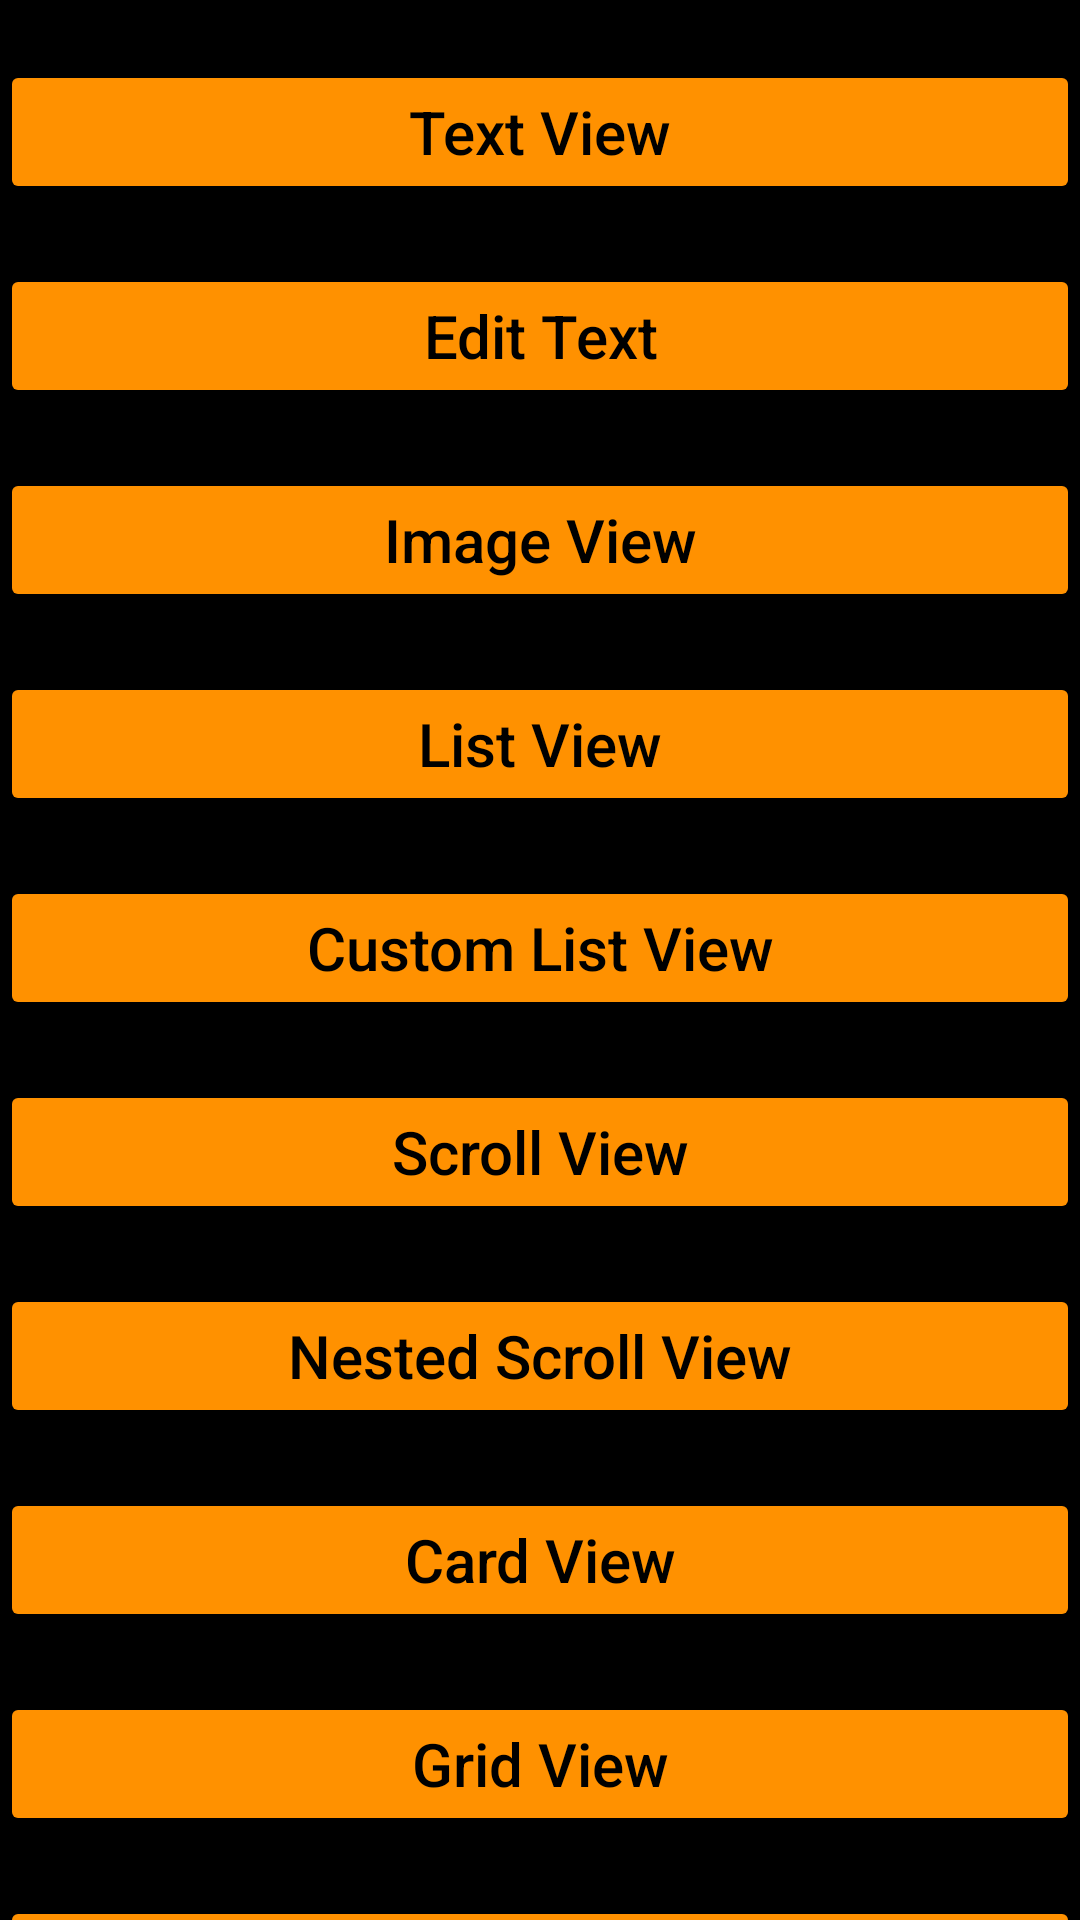

Reconstruct the res/layout file that produces this screen, plus the resources it refers to.
<!-- AndroidManifest.xml: application theme Theme.Views -->
<!-- res/layout/activity_main.xml -->
<?xml version="1.0" encoding="utf-8"?>
<layout xmlns:android="http://schemas.android.com/apk/res/android"
    xmlns:app="http://schemas.android.com/apk/res-auto"
    xmlns:tools="http://schemas.android.com/tools"

    >

    <data>

    </data>

    <LinearLayout
        android:layout_width="match_parent"
        android:layout_height="match_parent"
        android:background="@color/black"
        tools:context=".MainActivity">

        <ScrollView
            android:layout_width="match_parent"
            android:layout_height="match_parent">

            <LinearLayout
                android:layout_width="match_parent"
                android:layout_height="wrap_content"
                android:orientation="vertical">

                <androidx.appcompat.widget.AppCompatButton
                    android:id="@+id/btToTextViewActivity"
                    style="@style/bt_style"
                    android:text="Text View"
                    >
                </androidx.appcompat.widget.AppCompatButton>

                <androidx.appcompat.widget.AppCompatButton
                    android:id="@+id/btToEditTextActivity"
                    style="@style/bt_style"
                    android:text="Edit Text"
                    >
                </androidx.appcompat.widget.AppCompatButton>

                <androidx.appcompat.widget.AppCompatButton
                    android:id="@+id/btToImageViewActivity"
                    style="@style/bt_style"
                    android:text="Image View"
                    >

                </androidx.appcompat.widget.AppCompatButton>

                <androidx.appcompat.widget.AppCompatButton
                    android:id="@+id/btToListViewActivity"
                    style="@style/bt_style"
                    android:text="List View"
                    >

                </androidx.appcompat.widget.AppCompatButton>

                <androidx.appcompat.widget.AppCompatButton
                    android:id="@+id/btToCustomListViewActivity"
                    style="@style/bt_style"
                    android:text="Custom List View"

                    >

                </androidx.appcompat.widget.AppCompatButton>

                <androidx.appcompat.widget.AppCompatButton
                    android:id="@+id/btToScrollViewActivity"
                    style="@style/bt_style"
                    android:text="Scroll View"

                    >

                </androidx.appcompat.widget.AppCompatButton>

                <androidx.appcompat.widget.AppCompatButton
                    android:id="@+id/btToNestedScrollViewActivity"
                    style="@style/bt_style"
                    android:text="Nested Scroll View">

                </androidx.appcompat.widget.AppCompatButton>

                <androidx.appcompat.widget.AppCompatButton
                    android:id="@+id/btToCardViewActivity"
                    style="@style/bt_style"
                    android:text="Card View">

                </androidx.appcompat.widget.AppCompatButton>

                <androidx.appcompat.widget.AppCompatButton
                    android:id="@+id/btToGridViewActivity"
                    style="@style/bt_style"
                    android:text="Grid View">

                </androidx.appcompat.widget.AppCompatButton>
                <androidx.appcompat.widget.AppCompatButton
                    android:id="@+id/btToWebViewActivity"
                    style="@style/bt_style"
                    android:text="Web View">

                </androidx.appcompat.widget.AppCompatButton>
                <androidx.appcompat.widget.AppCompatButton
                    android:id="@+id/btToSearchViewActivity"
                    style="@style/bt_style"
                    android:text="Search View simple list view">
                </androidx.appcompat.widget.AppCompatButton>
                <androidx.appcompat.widget.AppCompatButton
                    android:id="@+id/btToBottomNavigationViewActivity"
                    style="@style/bt_style"
                    android:text="Bottom Navigation">
                </androidx.appcompat.widget.AppCompatButton>
            </LinearLayout>
        </ScrollView>

    </LinearLayout>
</layout>
<!-- resources referenced by this layout -->
<resources>
  <color name="black">#FF000000</color>
  <style name="bt_style" parent="Widget.AppCompat.Button">
          <item name="android:layout_width">match_parent</item>
          <item name="android:layout_height">wrap_content</item>
          <item name="backgroundTint">#FF9100</item>
          <item name="android:textColor">@color/black</item>
          <item name="android:layout_marginTop">20dp</item>
          <item name="textAllCaps">false</item>
          <item name="android:textSize">20sp</item>
      </style>
  <style name="Theme.Views" parent="Theme.MaterialComponents.DayNight.DarkActionBar">
          
          <item name="colorPrimary">@color/purple_500</item>
          <item name="colorPrimaryVariant">@color/purple_700</item>
          <item name="colorOnPrimary">@color/white</item>
          
          <item name="colorSecondary">@color/teal_200</item>
          <item name="colorSecondaryVariant">@color/teal_700</item>
          <item name="colorOnSecondary">@color/black</item>
          
          <item name="android:statusBarColor">@color/black</item>
          
      </style>
  <color name="purple_500">#FF6200EE</color>
  <color name="purple_700">#FF3700B3</color>
  <color name="white">#FFFFFFFF</color>
  
      //toolbar color
  <color name="teal_200">#FF03DAC5</color>
  <color name="teal_700">#FF018786</color>
</resources>
